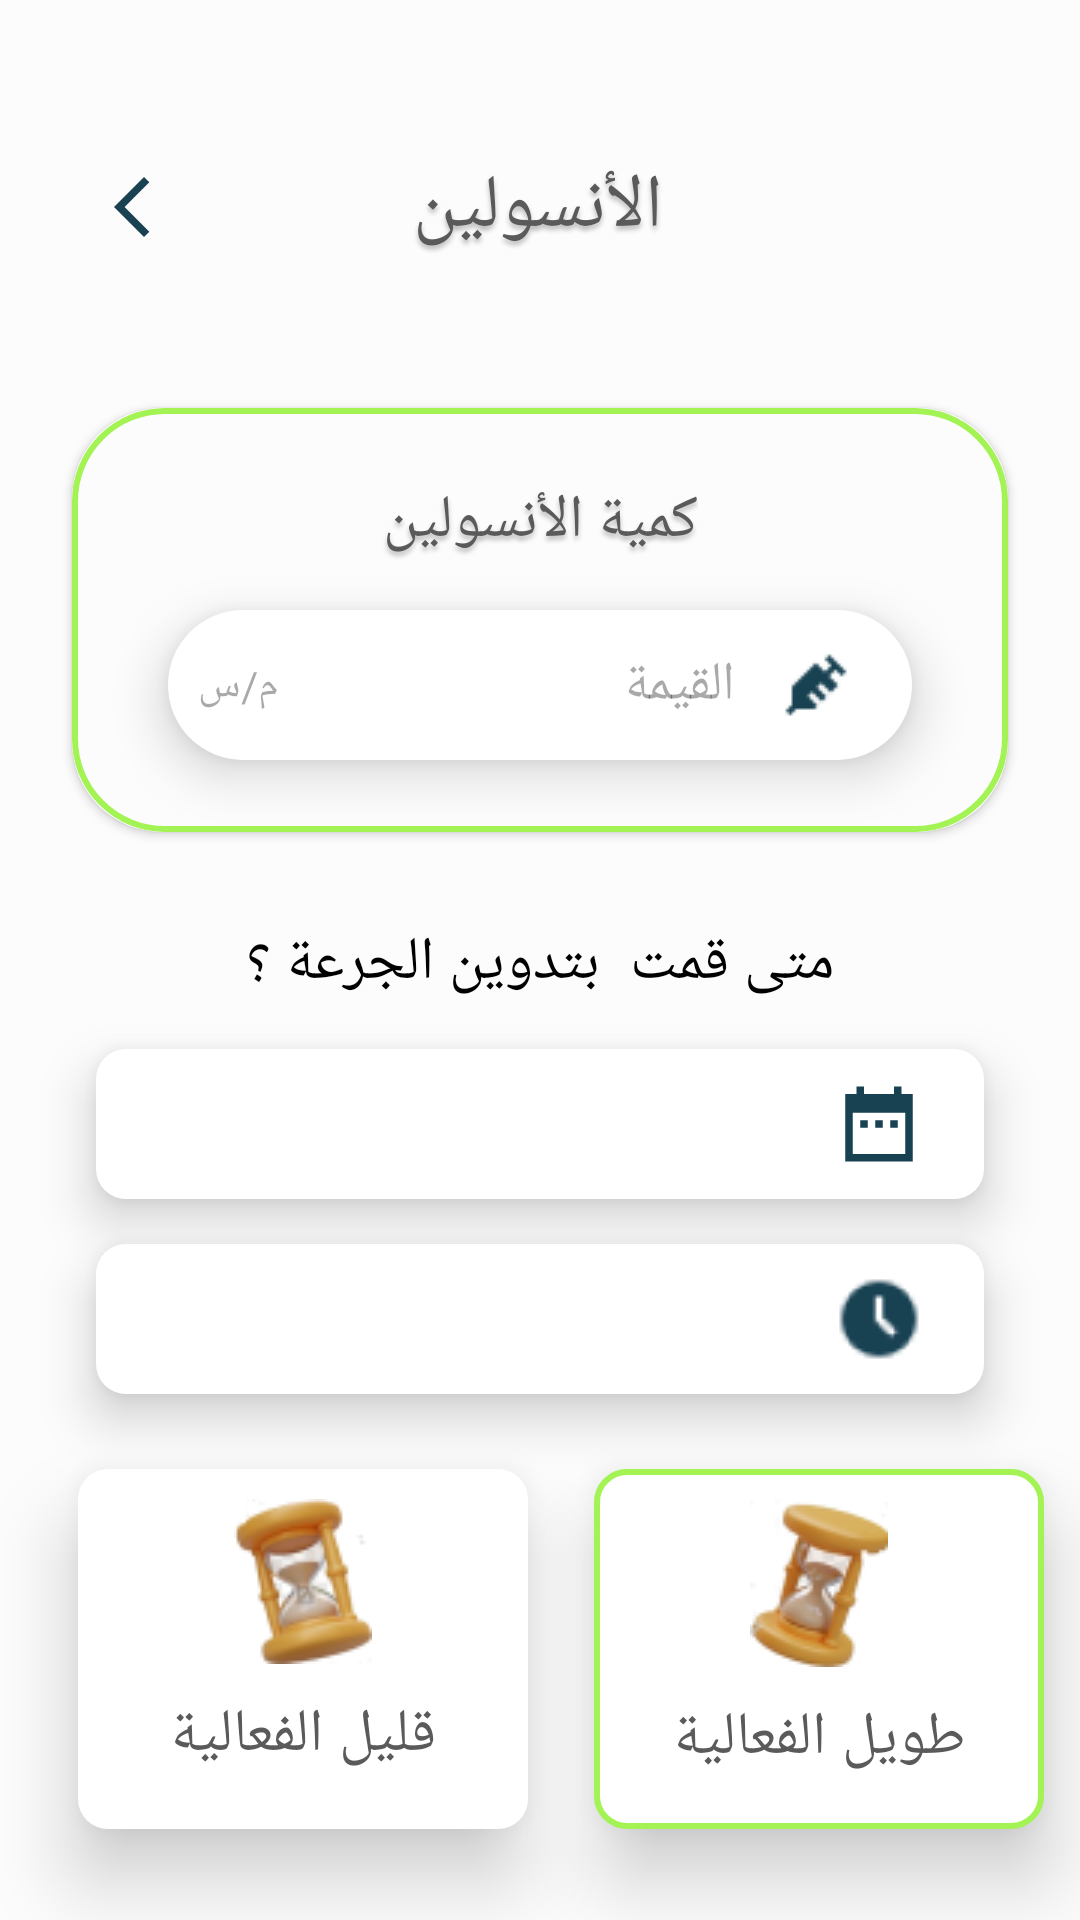

Write the Android layout XML for this screen, with the resource values it uses.
<!-- AndroidManifest.xml: application theme Theme.InsulindoseApp -->
<!-- res/layout/activity_insulin.xml -->
<?xml version="1.0" encoding="utf-8"?>

<androidx.constraintlayout.widget.ConstraintLayout xmlns:android="http://schemas.android.com/apk/res/android"
    xmlns:app="http://schemas.android.com/apk/res-auto"
    xmlns:tools="http://schemas.android.com/tools"
    android:layout_width="match_parent"
    android:layout_height="match_parent"
    android:background="@color/color3"
    tools:context=".InsulinActivity">

    <TextView
        android:id="@+id/add3"
        android:layout_width="149dp"
        android:layout_height="54dp"
        android:layout_marginStart="50dp"
        android:layout_marginEnd="30dp"
        android:background="@drawable/rectangle_7"
        android:drawableEnd="@drawable/add"
        android:drawablePadding="15dp"
        android:elevation="10dp"
        android:fontFamily="@font/tajawal_medium"
        android:gravity="center_vertical"
        android:paddingRight="20dp"
        android:text="إضافة"
        android:textAlignment="gravity"
        android:textColor="@color/black"
        android:textSize="25dp"
        app:layout_constraintBottom_toBottomOf="@+id/cnnl"
        app:layout_constraintEnd_toEndOf="parent"
        app:layout_constraintStart_toEndOf="@+id/textView19"
        app:layout_constraintTop_toTopOf="@+id/cnnl" />

    <TextView
        android:id="@+id/cnnl"
        android:layout_width="149dp"
        android:layout_height="54dp"
        android:layout_marginStart="30dp"
        android:layout_marginTop="30dp"
        android:layout_marginBottom="30dp"
        android:background="@drawable/rectangle_7"
        android:drawableEnd="@drawable/cancel"
        android:drawablePadding="15dp"
        android:elevation="10dp"
        android:fontFamily="@font/tajawal_medium"
        android:gravity="center_vertical"
        android:paddingRight="20dp"
        android:text="إلغاء"
        android:textAlignment="gravity"
        android:textColor="@color/black"
        android:textSize="25dp"
        app:layout_constraintBottom_toBottomOf="parent"
        app:layout_constraintStart_toStartOf="parent"
        app:layout_constraintTop_toBottomOf="@+id/textView29" />

    <EditText
        android:id="@+id/time3"
        android:layout_width="0dp"
        android:layout_height="50dp"
        android:layout_marginStart="32dp"
        android:layout_marginTop="15dp"
        android:layout_marginEnd="32dp"
        android:background="@drawable/edit_text_shap_rec"
        android:drawableEnd="@drawable/clock"
        android:drawablePadding="15dp"
        android:drawableTint="@color/color6"
        android:elevation="10dp"
        android:ems="10"
        android:gravity="center|right"
        android:inputType="datetime"
        android:paddingRight="20dp"
        android:shadowDx="0"
        app:layout_constraintEnd_toEndOf="parent"
        app:layout_constraintHorizontal_bias="1.0"
        app:layout_constraintStart_toStartOf="parent"
        app:layout_constraintTop_toBottomOf="@+id/date3" />

    <EditText
        android:id="@+id/date3"
        android:layout_width="0dp"
        android:layout_height="50dp"
        android:layout_marginStart="32dp"
        android:layout_marginTop="15dp"
        android:layout_marginEnd="32dp"
        android:background="@drawable/edit_text_shap_rec"
        android:drawableEnd="@drawable/canedrier"
        android:drawablePadding="15dp"
        android:drawableTint="@color/color6"
        android:elevation="10dp"
        android:ems="10"
        android:gravity="center|right"
        android:inputType="date"
        android:paddingRight="20dp"
        android:shadowDx="0"
        app:layout_constraintEnd_toEndOf="parent"
        app:layout_constraintHorizontal_bias="0.0"
        app:layout_constraintStart_toStartOf="parent"
        app:layout_constraintTop_toBottomOf="@+id/textView28" />

    <TextView
        android:id="@+id/textView28"
        android:layout_width="wrap_content"
        android:layout_height="wrap_content"
        android:layout_marginTop="30dp"
        android:fontFamily="@font/tajawal_bold"
        android:text="متى قمت  بتدوين الجرعة ؟"
        android:textColor="@color/black"
        android:textSize="20sp"
        app:layout_constraintEnd_toEndOf="parent"
        app:layout_constraintStart_toStartOf="parent"
        app:layout_constraintTop_toBottomOf="@+id/cardView4" />

    <androidx.cardview.widget.CardView
        android:id="@+id/cardView4"
        android:layout_width="match_parent"
        android:layout_height="wrap_content"
        android:layout_marginStart="24dp"
        android:layout_marginTop="50dp"
        android:layout_marginEnd="24dp"
        app:cardBackgroundColor="@color/color3"
        app:cardCornerRadius="30dp"
        app:layout_constraintEnd_toEndOf="parent"
        app:layout_constraintStart_toStartOf="parent"
        app:layout_constraintTop_toBottomOf="@+id/textView27">

        <androidx.constraintlayout.widget.ConstraintLayout
            android:layout_width="match_parent"
            android:layout_height="wrap_content"
            android:background="@drawable/card_shape">

            <TextView
                android:id="@+id/textView3"
                android:layout_width="wrap_content"
                android:layout_height="wrap_content"
                android:layout_marginTop="24dp"
                android:fontFamily="@font/tajawal_bold"
                android:shadowColor="@color/colorshadow"
                android:shadowDx="0"
                android:shadowDy="4"
                android:shadowRadius="4"
                android:text="كمية الأنسولين"
                android:textColor="@color/text02"
                android:textSize="20dp"
                app:layout_constraintEnd_toEndOf="parent"
                app:layout_constraintStart_toStartOf="parent"
                app:layout_constraintTop_toTopOf="parent" />

            <EditText
                android:id="@+id/insulin"
                android:layout_width="0dp"
                android:layout_height="50dp"
                android:layout_marginStart="32dp"
                android:layout_marginTop="16dp"
                android:layout_marginEnd="32dp"
                android:layout_marginBottom="24dp"
                android:background="@drawable/edit_text_shap"
                android:drawableEnd="@drawable/syringe"
                android:drawablePadding="15dp"
                android:drawableTint="@color/color6"
                android:elevation="10dp"
                android:ems="10"
                android:gravity="center|right"
                android:hint="القيمة"
                android:inputType="number"
                android:paddingRight="20dp"
                app:layout_constraintBottom_toBottomOf="parent"
                app:layout_constraintEnd_toEndOf="parent"
                app:layout_constraintHorizontal_bias="1.0"
                app:layout_constraintStart_toStartOf="parent"
                app:layout_constraintTop_toBottomOf="@+id/textView3"
                app:layout_constraintVertical_bias="1.0" />

            <TextView
                android:id="@+id/textView4"
                android:layout_width="wrap_content"
                android:layout_height="wrap_content"
                android:layout_marginStart="10dp"
                android:elevation="11dp"
                android:fontFamily="@font/almarai_bold"
                android:hint="م/س"
                android:textColor="@color/text02"
                app:layout_constraintBottom_toBottomOf="@+id/insulin"
                app:layout_constraintStart_toStartOf="@+id/insulin"
                app:layout_constraintTop_toTopOf="@+id/insulin" />

        </androidx.constraintlayout.widget.ConstraintLayout>
    </androidx.cardview.widget.CardView>



    <TextView
        android:id="@+id/textView27"
        android:layout_width="wrap_content"
        android:layout_height="wrap_content"
        android:layout_marginTop="52dp"
        android:fontFamily="@font/tajawal_bold"
        android:shadowColor="@color/colorshadow"
        android:shadowDx="0"
        android:shadowDy="4"
        android:shadowRadius="4"
        android:text="الأنسولين"
        android:textColor="@color/text02"
        android:textSize="25sp"
        app:layout_constraintEnd_toEndOf="parent"
        app:layout_constraintHorizontal_bias="0.498"
        app:layout_constraintStart_toStartOf="parent"
        app:layout_constraintTop_toTopOf="parent" />

    <ImageView
        android:id="@+id/go2"
        android:layout_width="wrap_content"
        android:layout_height="40dp"
        android:layout_marginStart="32dp"
        app:layout_constraintBottom_toBottomOf="@+id/textView27"
        app:layout_constraintStart_toStartOf="parent"
        app:layout_constraintTop_toTopOf="@+id/textView27"
        app:srcCompat="@drawable/baseline_arrow_back_ios_new_24" />

    <TextView
        android:id="@+id/textView29"
        android:layout_width="150dp"
        android:layout_height="120dp"
        android:layout_marginStart="10dp"
        android:layout_marginTop="25dp"
        android:background="@drawable/edit_text_shap_rec"
        android:drawableTop="@drawable/time"
        android:drawablePadding="10dp"
        android:elevation="15dp"
        android:fontFamily="@font/tajawal_regular"
        android:gravity="center|top"
        android:letterSpacing="0.02"
        android:text="قليل الفعالية"
        android:textAlignment="gravity"
        android:textColor="@color/text02"
        android:textSize="20sp"
        app:layout_constraintEnd_toEndOf="parent"
        app:layout_constraintHorizontal_bias="0.08"
        app:layout_constraintStart_toStartOf="parent"
        app:layout_constraintTop_toBottomOf="@+id/time3" />

    <TextView
        android:id="@+id/textView30"
        android:layout_width="150dp"
        android:layout_height="120dp"
        android:layout_marginStart="20dp"
        android:layout_marginEnd="10dp"
        android:background="@drawable/edit_text_shap_reccc"
        android:drawableTop="@drawable/timet"
        android:drawablePadding="10dp"
        android:elevation="15dp"
        android:fontFamily="@font/tajawal_regular"
        android:gravity="center|top"
        android:letterSpacing="0.02"
        android:text="طويل الفعالية"
        android:textAlignment="gravity"
        android:textColor="@color/text02"
        android:textSize="20sp"
        app:layout_constraintBottom_toBottomOf="@+id/textView29"
        app:layout_constraintEnd_toEndOf="parent"
        app:layout_constraintStart_toEndOf="@+id/textView29"
        app:layout_constraintTop_toTopOf="@+id/textView29" />
</androidx.constraintlayout.widget.ConstraintLayout>
<!-- resources referenced by this layout -->
<resources>
  <color name="black">#FF000000</color>
  <color name="color3">#FCFCFC</color>
  <color name="color6">#184152</color>
  <color name="colorshadow">#40000000</color>
  <color name="text02">#5A5A5A</color>
  <!-- drawable baseline_arrow_back_ios_new_24 (drawable) -->
  <vector android:height="24dp" android:tint="#184152"
      android:viewportHeight="24" android:viewportWidth="24"
      android:width="24dp" xmlns:android="http://schemas.android.com/apk/res/android">
      <path android:fillColor="@android:color/white" android:pathData="M17.77,3.77l-1.77,-1.77l-10,10l10,10l1.77,-1.77l-8.23,-8.23z"/>
  </vector>
  <!-- drawable canedrier (drawable) -->
  <vector
      android:height="30dp" android:tint="#184152"
      android:viewportHeight="24" android:viewportWidth="24"
      android:width="30dp" xmlns:android="http://schemas.android.com/apk/res/android">
      <path android:fillColor="@android:color/white" android:pathData="M9,11L7,11v2h2v-2zM13,11h-2v2h2v-2zM17,11h-2v2h2v-2zM21,4h-3L18,2h-2v2L8,4L8,2L6,2v2L3,4v18h18L21,4zM19,20L5,20L5,9h14v11z"/>
  </vector>
  <!-- drawable card_shape (drawable) -->
  <?xml version="1.0" encoding="utf-8"?>
  
  <shape xmlns:android="http://schemas.android.com/apk/res/android"
      android:shape="rectangle">
      <stroke android:color="@color/color4" android:width="2dp"/>
      <corners android:radius="30dp"/>
  </shape>
  <!-- drawable edit_text_shap (drawable) -->
  <?xml version="1.0" encoding="utf-8"?>
  
  <shape xmlns:android="http://schemas.android.com/apk/res/android"
      android:shape="rectangle">
      <corners android:radius="50dp"/>
      <solid android:color="@color/white"/>
      <padding android:bottom="10dp" android:left="10dp"
          android:right="10dp" android:top="10dp"/>
  </shape>
  <!-- drawable edit_text_shap_rec (drawable) -->
  <?xml version="1.0" encoding="utf-8"?>
  
  <shape xmlns:android="http://schemas.android.com/apk/res/android"
      android:shape="rectangle">
      <corners android:radius="10dp"/>
      <solid android:color="@color/white"/>
      <padding android:bottom="10dp" android:left="10dp"
          android:right="10dp" android:top="10dp"/>
  </shape>
  <!-- drawable edit_text_shap_reccc (drawable) -->
  <?xml version="1.0" encoding="utf-8"?>
  
  <shape xmlns:android="http://schemas.android.com/apk/res/android"
      android:shape="rectangle">
      <corners android:radius="10dp"/>
      <solid android:color="@color/white"/>
      <padding android:bottom="10dp" android:left="10dp"
          android:right="10dp" android:top="10dp"/>
      <stroke android:color="@color/color4" android:width="2dp"/>
  </shape>
  <style name="Theme.InsulindoseApp" parent="Base.Theme.InsulindoseApp" />
  <color name="color4">#A2F353</color>
  <color name="white">#FFFFFFFF</color>
  <style name="Base.Theme.InsulindoseApp" parent="Theme.Material3.DayNight.NoActionBar">
          
          <item name="colorPrimary">#000000</item>
      </style>
</resources>
